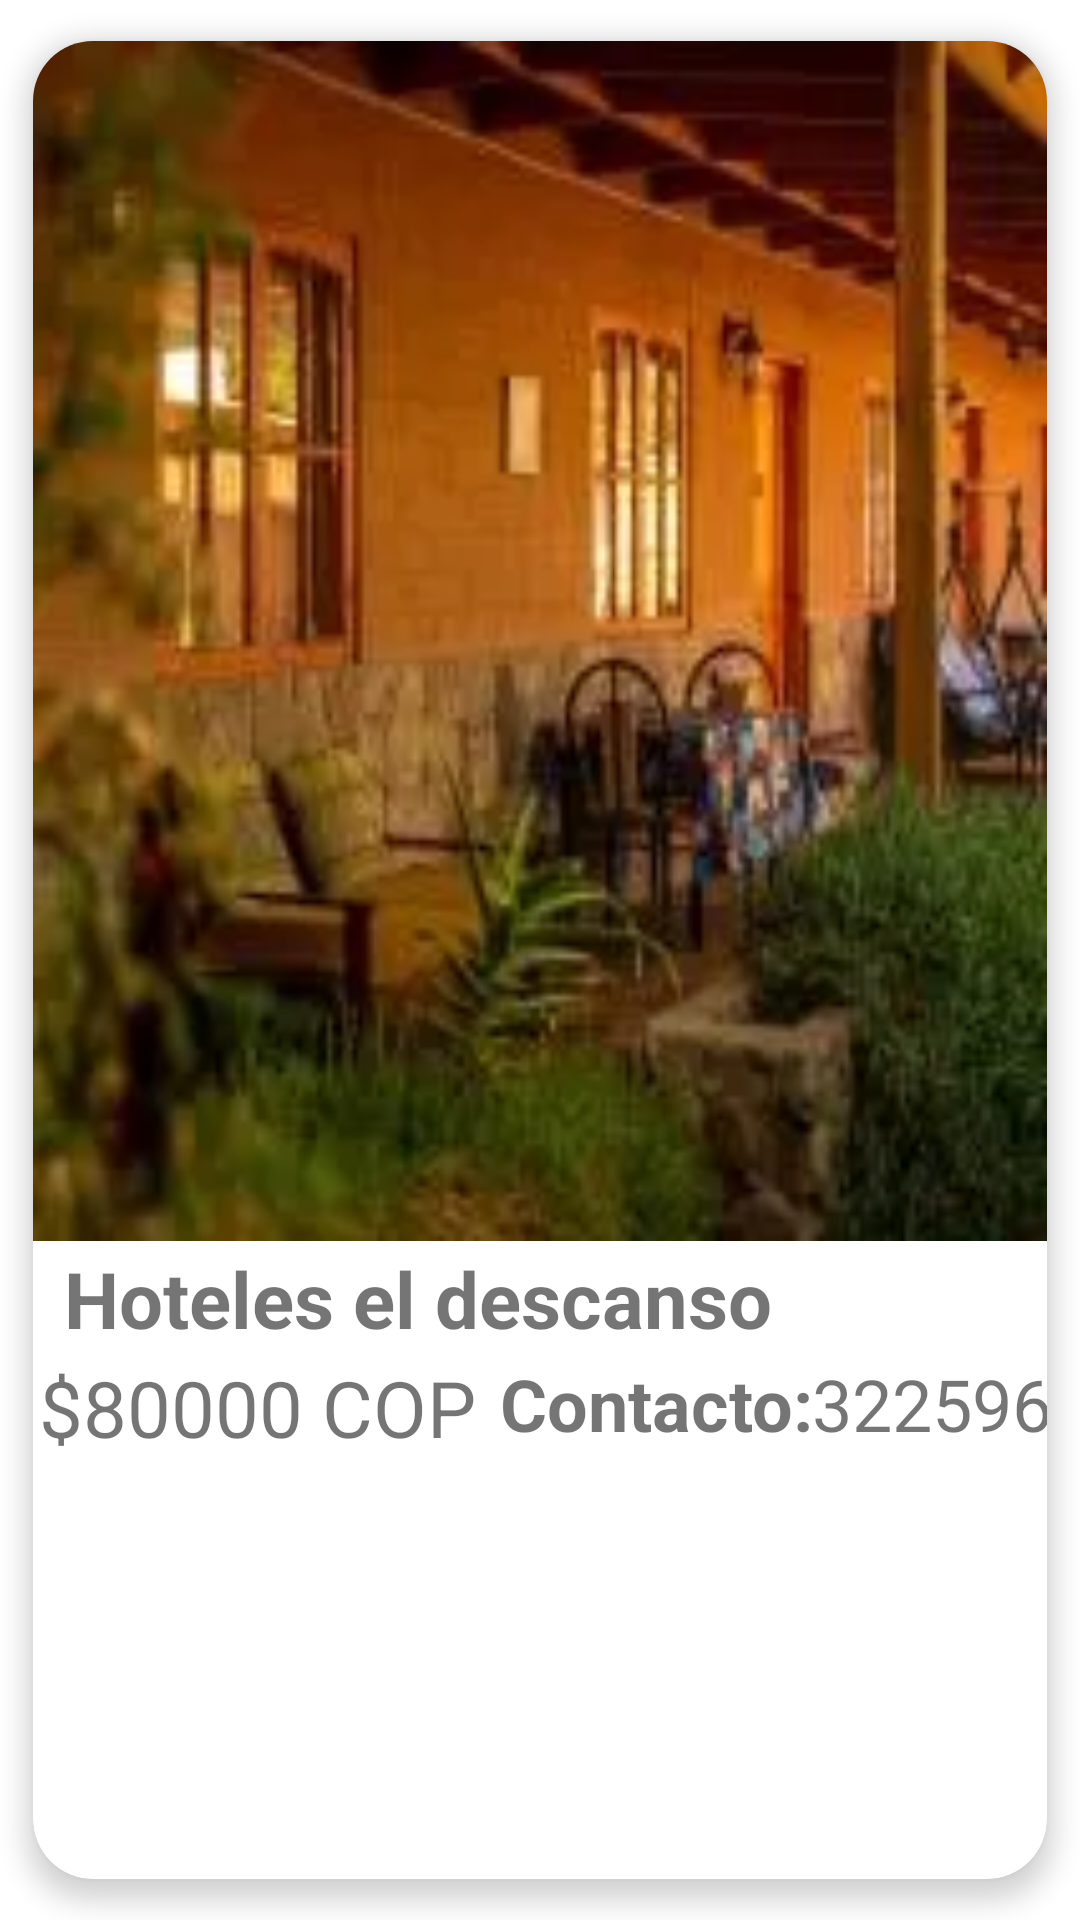

Android layout source for this screen:
<!-- AndroidManifest.xml: application theme Theme.Turistiandov2 -->
<!-- res/layout/moldehotel.xml -->
<?xml version="1.0" encoding="utf-8"?>
<androidx.cardview.widget.CardView
    xmlns:android="http://schemas.android.com/apk/res/android"
    xmlns:app="http://schemas.android.com/apk/res-auto"
    android:layout_width="match_parent"
    app:cardCornerRadius="20dp"
    app:cardElevation="5dp"
    app:cardUseCompatPadding="true"
    android:layout_height="wrap_content">

    <androidx.constraintlayout.widget.ConstraintLayout
        android:layout_width="match_parent"
        android:layout_height="match_parent">

        <ImageView
            android:id="@+id/fotoListaHotel"
            android:layout_width="match_parent"
            android:layout_height="400dp"
            app:layout_constraintTop_toTopOf="parent"
            app:layout_constraintStart_toStartOf="parent"
            app:layout_constraintEnd_toEndOf="parent"
            app:layout_constraintBottom_toBottomOf="parent"
            android:src="@drawable/hoteluno"
            android:scaleType="fitXY"
            app:layout_constraintVertical_bias="0"
            />
        <TextView
            android:id="@+id/nombreListaHotel"
            android:layout_width="wrap_content"
            android:layout_height="wrap_content"
            app:layout_constraintTop_toBottomOf="@+id/fotoListaHotel"
            app:layout_constraintStart_toStartOf="parent"
            app:layout_constraintEnd_toEndOf="parent"
            app:layout_constraintBottom_toBottomOf="parent"
            android:text="Hoteles el descanso"
            app:layout_constraintVertical_bias="0.01"
            app:layout_constraintHorizontal_bias="0.1"
            android:textSize="26dp"
            android:textStyle="bold"/>
        <TextView
            android:id="@+id/precioListaHotel"
            android:layout_width="wrap_content"
            android:layout_height="wrap_content"
            app:layout_constraintTop_toBottomOf="@+id/nombreListaHotel"
            app:layout_constraintStart_toStartOf="parent"
            app:layout_constraintEnd_toEndOf="parent"
            app:layout_constraintBottom_toBottomOf="parent"
            app:layout_constraintVertical_bias="0.01"
            app:layout_constraintHorizontal_bias="0.01"
            android:text="$80000 COP"
            android:textSize="26dp"
            />
        <TextView
            android:id="@+id/contactoListaHotel"
            android:layout_width="wrap_content"
            android:layout_height="wrap_content"
            app:layout_constraintTop_toBottomOf="@+id/nombreListaHotel"
            app:layout_constraintStart_toEndOf="@+id/precioListaHotel"
            app:layout_constraintEnd_toEndOf="parent"
            app:layout_constraintBottom_toBottomOf="parent"
            app:layout_constraintVertical_bias="0.01"
            app:layout_constraintHorizontal_bias="0.1"
            android:text="Contacto: "
            android:textSize="24dp"
            android:textStyle="bold"
            />
        <TextView
            android:id="@+id/telefonoListaHotel"
            android:layout_width="wrap_content"
            android:layout_height="wrap_content"
            app:layout_constraintTop_toBottomOf="@+id/nombreListaHotel"
            app:layout_constraintStart_toEndOf="@+id/contactoListaHotel"
            app:layout_constraintEnd_toEndOf="parent"
            app:layout_constraintBottom_toBottomOf="parent"
            app:layout_constraintVertical_bias="0.01"
            app:layout_constraintHorizontal_bias="0.1"
            android:text="3225962363 "
            android:textSize="24dp"
            />


    </androidx.constraintlayout.widget.ConstraintLayout>

</androidx.cardview.widget.CardView>
<!-- resources referenced by this layout -->
<resources>
  <!-- drawable hoteluno: webp bitmap (drawable, 8422 bytes) -->
  <style name="Theme.Turistiandov2" parent="Theme.MaterialComponents.DayNight.DarkActionBar">
          
          <item name="colorPrimary">@color/purple_500</item>
          <item name="colorPrimaryVariant">@color/purple_700</item>
          <item name="colorOnPrimary">@color/white</item>
          
          <item name="colorSecondary">@color/teal_200</item>
          <item name="colorSecondaryVariant">@color/teal_700</item>
          <item name="colorOnSecondary">@color/black</item>
          
          <item name="android:statusBarColor">?attr/colorPrimaryVariant</item>
          
      </style>
  <color name="purple_500">#FF6200EE</color>
  <color name="purple_700">#FF3700B3</color>
  <color name="white">#FFFFFFFF</color>
  <color name="teal_200">#FF03DAC5</color>
  <color name="teal_700">#FF018786</color>
  <color name="black">#FF000000</color>
</resources>
